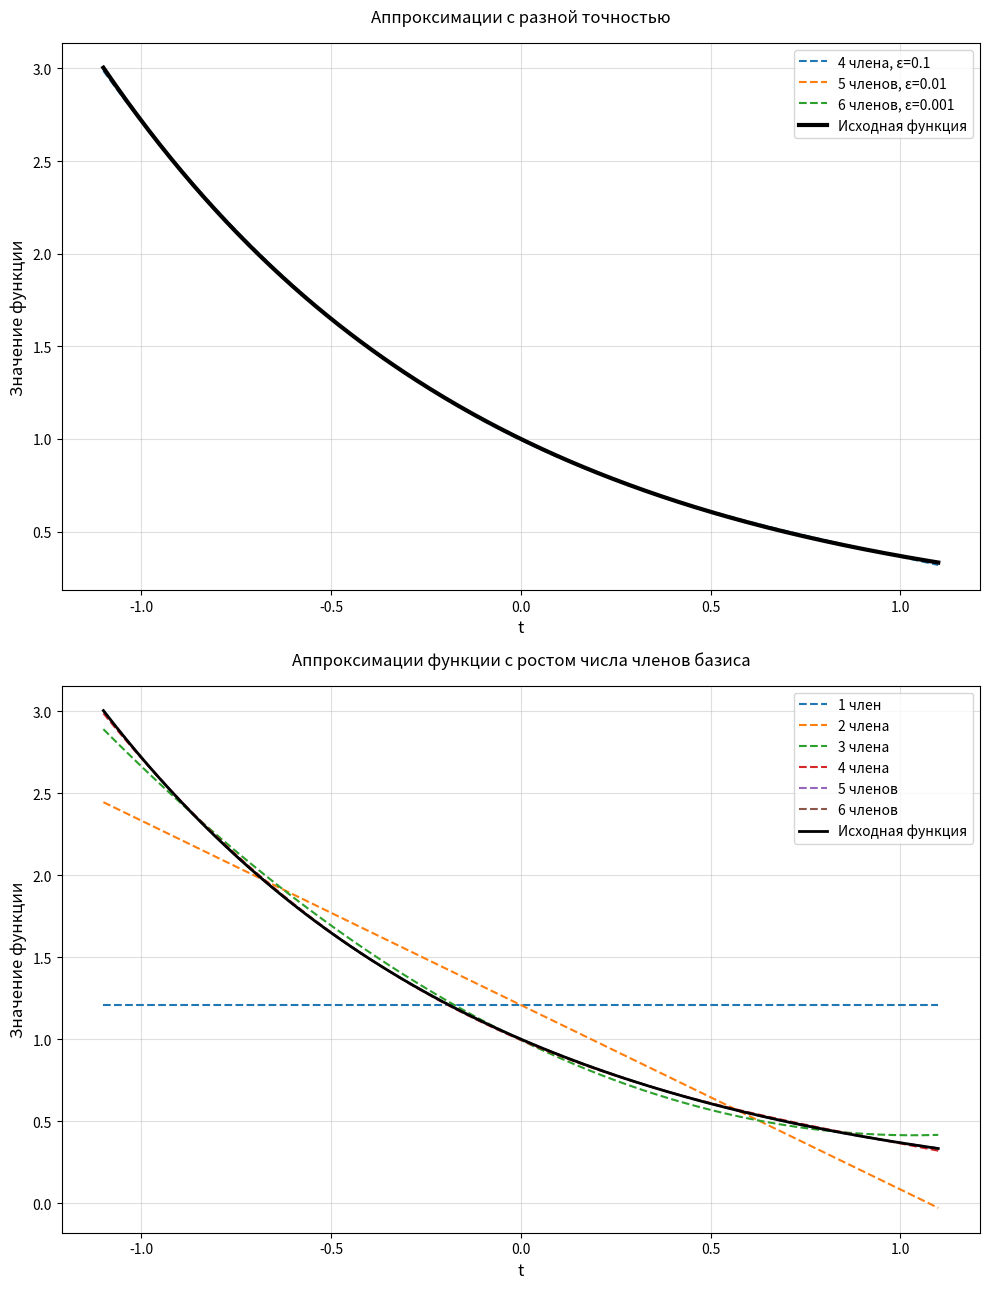

Reproduce this figure in Python.
from scipy.integrate import quad
import matplotlib.pyplot as plt
import numpy as np

def monomial_basis(t, n):
    return t**(n-1)

def y(t):
    return np.exp(-t)

def f(t):
    return 4*L/5 - t**2

def product(f1, f2) -> float:
    def product(t): return f1(t) * f2(t) * f(t)
    return quad(product, START, END)[0]

def gram_schmidt(basis_count: int) -> list:
    orthogonal_basis = []
    for i in range(1, basis_count + 1):
        def current_function(t, n=i): return monomial_basis(t, n)

        for prev_i in range(i - 1):
            previous_function = orthogonal_basis[prev_i]
            num = product(current_function, previous_function)
            denom = product(previous_function, previous_function)
            c = num / denom

            updated_function = (lambda f, c, p: lambda t: f(t) - c * p(t))(current_function, c, previous_function)
            current_function = updated_function

        orthogonal_basis.append(current_function)
    return orthogonal_basis

def fourier_coefficients(basis, term_count):
    c = []
    for b in basis[:term_count]:
        num = product(y, b)
        denom = product(b, b)
        c.append(num / denom)
    return c

def approximate_value(t, basis, coefficients):
    v = 0.0
    for c, b in zip(coefficients, basis):
        v += c * b(t)
    return v

def calculate_error(basis, coeffs):
    def error_func(t): return (y(t) - approximate_value(t, basis, coeffs))**2 * f(t)
    return np.sqrt(quad(error_func, START, END)[0])

def get_term_name(terms: int) -> str:
    name = 'член'
    if 1 < terms <= 4:
        name = 'члена'
    elif terms > 4:
        name = 'членов'
    return name


K = 3
L = 15

START = -0.8 - K/10
END = 0.8 + K/10

ts = np.linspace(START, END, 300)
original_values = y(ts)

accuracy = [1e-1, 1e-2, 1e-3]
approximation_results = {}

for eps in accuracy:
    terms = 1
    while True:
        b = gram_schmidt(terms)
        c = fourier_coefficients(b, terms)
        e = calculate_error(b, c)

        if e <= eps:
            approximation_results[eps] = (terms, e, b, c)
            break
        terms += 1


_, (ax1, ax2) = plt.subplots(2, 1, figsize=(10, 13))

for eps in accuracy:
    terms, err, basis_funcs, c = approximation_results[eps]
    approximate_values = [approximate_value(t, basis_funcs, c) for t in ts]
    ax1.plot(ts, approximate_values, '--', label=f'{terms} {get_term_name(terms)}, ε={eps}')
ax1.plot(ts, original_values, 'k', lw=3, label='Исходная функция')

ax1.set_xlabel('t', fontsize=12)
ax1.set_ylabel('Значение функции', fontsize=12)
ax1.set_title('Аппроксимации с разной точностью', pad=15)
ax1.legend()
ax1.grid(alpha=0.4)


term_count = max(approximation_results[eps][0] for eps in accuracy)
for terms in range(1, term_count + 1):
    b = gram_schmidt(terms)
    c = fourier_coefficients(b, terms)
    approximate_values = [approximate_value(t, b, c) for t in ts]
    ax2.plot(ts, approximate_values, '--', label=f'{terms} {get_term_name(terms)}')
ax2.plot(ts, original_values, 'k', lw=2, label='Исходная функция')

ax2.set_xlabel('t', fontsize=12)
ax2.set_ylabel('Значение функции', fontsize=12)
ax2.set_title('Аппроксимации функции с ростом числа членов базиса', pad=15)
ax2.legend()
ax2.grid(alpha=0.4)

plt.tight_layout()
plt.savefig('plot.png')
